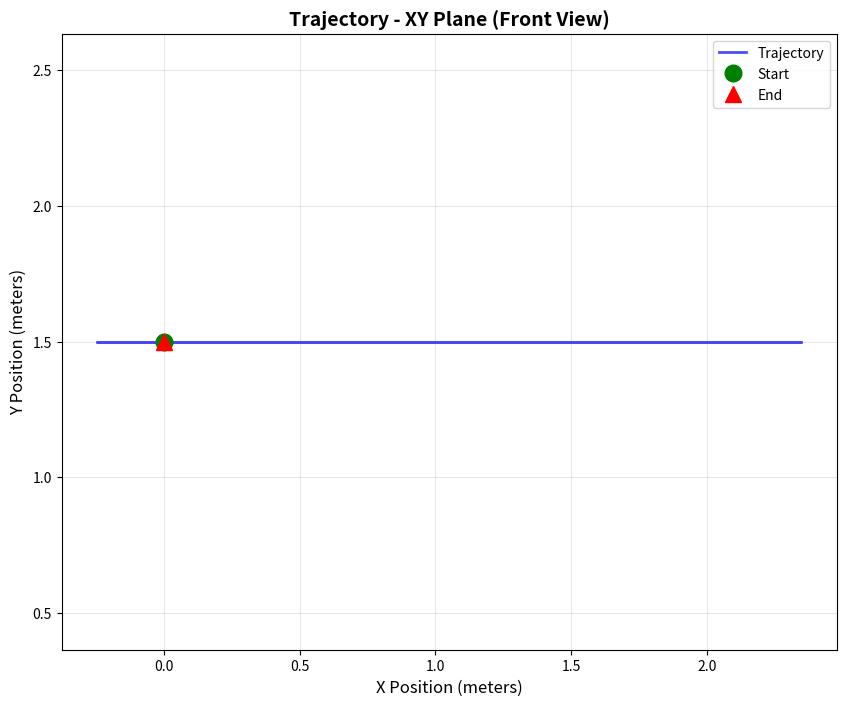
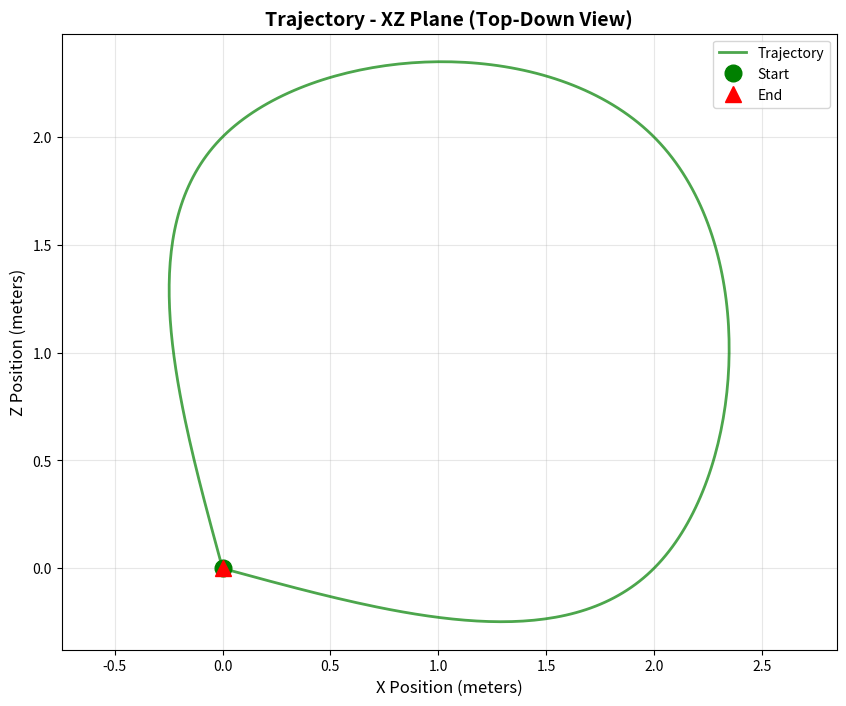
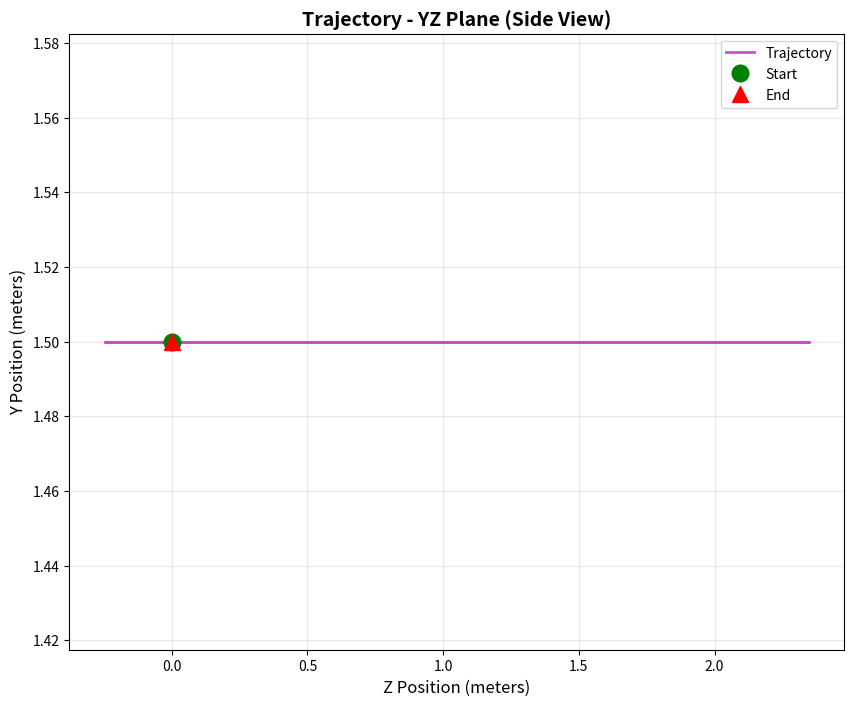

Here is the Python script that generated these plots, in order:
#!/usr/bin/env python3
"""
Trajectory Generator Module - Production-Ready Implementation

This module provides trajectory generation and interpolation capabilities for camera motion,
including position interpolation, rotation interpolation (Slerp), head sway simulation,
and trajectory visualization.

Features:
- Deterministic trajectory generation via seed control
- Cubic spline interpolation for smooth position trajectories
- Spherical linear interpolation (Slerp) for rotation quaternions
- Configurable head sway for natural camera motion
- Multi-view trajectory visualization (XY, XZ, YZ planes)
- Standard trajectory file export format
"""

import numpy as np
import matplotlib.pyplot as plt
from scipy.interpolate import CubicSpline
from scipy.spatial.transform import Rotation as R, Slerp
from typing import List, Dict, Tuple, Optional
from pathlib import Path
import warnings


class TrajectoryGenerator:
    """
    Generate and process camera trajectories with position/rotation interpolation.

    This class provides methods for:
    - Keyframe-based trajectory interpolation
    - Smooth position transitions using cubic splines
    - Smooth rotation transitions using spherical linear interpolation
    - Natural head sway simulation
    - Trajectory visualization and export

    Attributes:
        scene_path (str): Path to the scene file (for reference/context)
        seed (int): Random seed for deterministic behavior
    """

    def __init__(self, scene_path: str, seed: int = 42):
        """
        Initialize trajectory generator.

        Args:
            scene_path: Path to scene mesh/file (stored for reference)
            seed: Random seed for reproducible trajectory generation
        """
        self.scene_path = scene_path
        self.seed = seed

        # Set random seed for deterministic behavior
        np.random.seed(seed)

        print(f"[TrajectoryGenerator] Initialized")
        print(f"  Scene: {scene_path}")
        print(f"  Seed: {seed}")

    def interpolate_keyframes(self,
                            keyframes: List[Dict],
                            num_frames: int,
                            sway_cfg: Optional[Dict] = None) -> Tuple[np.ndarray, np.ndarray]:
        """
        Interpolate positions and rotations between keyframes.

        This method performs smooth interpolation between user-defined keyframes:
        - Positions: Cubic spline interpolation for smooth spatial motion
        - Rotations: Spherical linear interpolation (Slerp) for smooth orientation
        - Optional head sway: Sinusoidal perturbations for natural motion

        Args:
            keyframes: List of keyframe dictionaries with structure:
                       [{"pos": [x, y, z], "rot": [w, x, y, z]}, ...]
                       where pos is position in meters and rot is quaternion
            num_frames: Number of interpolated frames to generate
            sway_cfg: Optional head sway configuration dict with keys:
                     - 'enabled' (bool): Enable head sway
                     - 'amplitude' (float): Sway amplitude in degrees (default: 2.0)
                     - 'frequency' (float): Sway frequency in Hz (default: 1.0)

        Returns:
            positions: (num_frames, 3) array of interpolated positions [x, y, z]
            rotations: (num_frames, 4) array of interpolated quaternions [w, x, y, z]

        Raises:
            ValueError: If keyframes list is invalid or contains malformed data
        """
        # Validate input
        if not keyframes or len(keyframes) < 2:
            raise ValueError(f"At least 2 keyframes required, got {len(keyframes) if keyframes else 0}")

        print(f"\n[Keyframe Interpolation] Processing {len(keyframes)} keyframes -> {num_frames} frames")

        # Extract positions and rotations from keyframes
        try:
            key_positions = np.array([kf['pos'] for kf in keyframes])  # (N, 3)
            key_rotations = np.array([kf['rot'] for kf in keyframes])  # (N, 4) [w, x, y, z]
        except (KeyError, TypeError) as e:
            raise ValueError(f"Invalid keyframe format. Expected dict with 'pos' and 'rot' keys: {e}")

        # Validate shapes
        if key_positions.shape[1] != 3:
            raise ValueError(f"Positions must be 3D, got shape {key_positions.shape}")
        if key_rotations.shape[1] != 4:
            raise ValueError(f"Rotations must be quaternions (4D), got shape {key_rotations.shape}")

        # 1. POSITION INTERPOLATION - Cubic Spline
        print("  [1/3] Interpolating positions (Cubic Spline)...")
        positions = self._interpolate_positions(key_positions, num_frames)

        # 2. ROTATION INTERPOLATION - Slerp
        print("  [2/3] Interpolating rotations (Slerp)...")
        rotations = self._interpolate_rotations(key_rotations, num_frames)

        # 3. HEAD SWAY (Optional)
        if sway_cfg and sway_cfg.get('enabled', False):
            print("  [3/3] Applying head sway...")
            rotations = self._apply_head_sway(
                rotations,
                num_frames,
                amplitude=sway_cfg.get('amplitude', 2.0),
                frequency=sway_cfg.get('frequency', 1.0)
            )
        else:
            print("  [3/3] Head sway disabled")

        print(f"  Interpolation complete: {positions.shape[0]} frames")

        return positions, rotations

    def _interpolate_positions(self, key_positions: np.ndarray, num_frames: int) -> np.ndarray:
        """
        Interpolate positions using cubic spline.

        Args:
            key_positions: (N, 3) array of keyframe positions
            num_frames: Number of output frames

        Returns:
            (num_frames, 3) array of interpolated positions
        """
        num_keyframes = len(key_positions)

        # Parameter values for keyframes (normalized to [0, 1])
        key_times = np.linspace(0, 1, num_keyframes)
        target_times = np.linspace(0, 1, num_frames)

        # Handle edge case: only 2 keyframes (linear interpolation)
        if num_keyframes == 2:
            warnings.warn("Only 2 keyframes provided, using linear interpolation instead of cubic spline")
            positions = np.zeros((num_frames, 3))
            for dim in range(3):
                positions[:, dim] = np.interp(target_times, key_times, key_positions[:, dim])
            return positions

        # Cubic spline for each dimension
        positions = np.zeros((num_frames, 3))
        for dim in range(3):
            # Create cubic spline (bc_type='natural' for natural boundary conditions)
            cs = CubicSpline(key_times, key_positions[:, dim], bc_type='natural')
            positions[:, dim] = cs(target_times)

        return positions

    def _interpolate_rotations(self, key_rotations: np.ndarray, num_frames: int) -> np.ndarray:
        """
        Interpolate rotations using Spherical Linear Interpolation (Slerp).

        Args:
            key_rotations: (N, 4) array of keyframe quaternions [w, x, y, z]
            num_frames: Number of output frames

        Returns:
            (num_frames, 4) array of interpolated quaternions [w, x, y, z]
        """
        num_keyframes = len(key_rotations)

        # Convert from [w, x, y, z] to scipy format [x, y, z, w]
        key_rot_scipy = key_rotations[:, [1, 2, 3, 0]]

        # Normalize quaternions to ensure unit length
        norms = np.linalg.norm(key_rot_scipy, axis=1, keepdims=True)
        key_rot_scipy = key_rot_scipy / norms

        # Create Rotation objects
        key_rotations_obj = R.from_quat(key_rot_scipy)

        # Parameter values for keyframes
        key_times = np.linspace(0, 1, num_keyframes)
        target_times = np.linspace(0, 1, num_frames)

        # Spherical linear interpolation
        slerp = Slerp(key_times, key_rotations_obj)
        interp_rotations = slerp(target_times)

        # Convert back to [w, x, y, z] format
        quat_xyzw = interp_rotations.as_quat()  # (num_frames, 4) [x, y, z, w]
        rotations = quat_xyzw[:, [3, 0, 1, 2]]  # Convert to [w, x, y, z]

        return rotations

    def _apply_head_sway(self,
                        rotations: np.ndarray,
                        num_frames: int,
                        amplitude: float = 2.0,
                        frequency: float = 1.0,
                        fps: float = 30.0) -> np.ndarray:
        """
        Apply sinusoidal head sway to rotations for natural camera motion.

        This simulates natural head movement patterns that are beneficial for
        SLAM algorithms and create more realistic camera trajectories.

        Args:
            rotations: (num_frames, 4) array of quaternions [w, x, y, z]
            num_frames: Number of frames
            amplitude: Sway amplitude in degrees (default: 2.0)
            frequency: Sway frequency in Hz (default: 1.0)
            fps: Frames per second for timing (default: 30.0)

        Returns:
            (num_frames, 4) array of quaternions with sway applied
        """
        # Convert amplitude to radians
        amplitude_rad = np.radians(amplitude)

        # Generate time array
        time_array = np.arange(num_frames) / fps

        # Generate sinusoidal yaw noise
        yaw_noise = amplitude_rad * np.sin(2 * np.pi * frequency * time_array)

        # Apply noise to each rotation
        swayed_rotations = []
        for i, quat_wxyz in enumerate(rotations):
            # Convert to scipy format [x, y, z, w]
            quat_xyzw = quat_wxyz[[1, 2, 3, 0]]

            # Create base rotation
            base_rot = R.from_quat(quat_xyzw)

            # Create noise rotation (around Y-axis/yaw)
            noise_rot = R.from_euler('y', yaw_noise[i])

            # Compose rotations: base rotation followed by sway
            final_rot = base_rot * noise_rot

            # Convert back to [w, x, y, z] format
            final_quat_xyzw = final_rot.as_quat()
            final_quat_wxyz = final_quat_xyzw[[3, 0, 1, 2]]

            swayed_rotations.append(final_quat_wxyz)

        return np.array(swayed_rotations)

    def generate_trajectory_plots(self,
                                 positions: np.ndarray,
                                 output_dir: str,
                                 keyframe_positions: Optional[np.ndarray] = None) -> None:
        """
        Generate trajectory visualization plots for three orthogonal views.

        Creates three matplotlib plots showing trajectory projections:
        - XY plane (front view): horizontal vs vertical motion
        - XZ plane (top-down view): bird's eye view
        - YZ plane (side view): depth vs height

        Args:
            positions: (N, 3) array of camera positions [x, y, z]
            output_dir: Directory path to save visualization images
            keyframe_positions: Optional (K, 3) array of keyframe positions to mark on plots

        Saves:
            - trajectory_preview_XY.png
            - trajectory_preview_XZ.png
            - trajectory_preview_YZ.png
        """
        print(f"\n[Trajectory Visualization] Generating plots...")

        # Ensure output directory exists
        output_path = Path(output_dir)
        output_path.mkdir(parents=True, exist_ok=True)

        # Extract coordinates
        x = positions[:, 0]
        y = positions[:, 1]
        z = positions[:, 2]

        # Get keyframe positions if provided
        if keyframe_positions is not None and len(keyframe_positions) > 2:
            intermediate_kf = keyframe_positions[1:-1]
        else:
            intermediate_kf = None

        # Common plot settings
        figsize = (10, 8)
        linewidth = 2
        dpi = 150

        # Plot 1: XY Plane (Front View)
        print(f"  Creating XY plane plot...")
        fig, ax = plt.subplots(figsize=figsize)
        ax.plot(x, y, 'b-', linewidth=linewidth, label='Trajectory', alpha=0.7)
        ax.plot(x[0], y[0], 'go', markersize=12, label='Start', zorder=5)
        ax.plot(x[-1], y[-1], 'r^', markersize=12, label='End', zorder=5)

        # Mark keyframes if provided
        if intermediate_kf is not None:
            kf_x = intermediate_kf[:, 0]
            kf_y = intermediate_kf[:, 1]
            ax.plot(kf_x, kf_y, 'o', markersize=8, markerfacecolor='none',
                   markeredgecolor='orange', markeredgewidth=2, label='Keyframes', zorder=4)

        ax.set_xlabel('X Position (meters)', fontsize=12)
        ax.set_ylabel('Y Position (meters)', fontsize=12)
        ax.set_title('Trajectory - XY Plane (Front View)', fontsize=14, fontweight='bold')
        ax.grid(True, alpha=0.3)
        ax.legend(loc='best', fontsize=10)
        ax.axis('equal')

        xy_path = output_path / 'trajectory_preview_XY.png'
        plt.savefig(xy_path, dpi=dpi, bbox_inches='tight')
        plt.close()
        print(f"    Saved: {xy_path}")

        # Plot 2: XZ Plane (Top-Down View)
        print(f"  Creating XZ plane plot...")
        fig, ax = plt.subplots(figsize=figsize)
        ax.plot(x, z, 'g-', linewidth=linewidth, label='Trajectory', alpha=0.7)
        ax.plot(x[0], z[0], 'go', markersize=12, label='Start', zorder=5)
        ax.plot(x[-1], z[-1], 'r^', markersize=12, label='End', zorder=5)

        # Mark keyframes if provided
        if intermediate_kf is not None:
            kf_x = intermediate_kf[:, 0]
            kf_z = intermediate_kf[:, 2]
            ax.plot(kf_x, kf_z, 'o', markersize=8, markerfacecolor='none',
                   markeredgecolor='orange', markeredgewidth=2, label='Keyframes', zorder=4)

        ax.set_xlabel('X Position (meters)', fontsize=12)
        ax.set_ylabel('Z Position (meters)', fontsize=12)
        ax.set_title('Trajectory - XZ Plane (Top-Down View)', fontsize=14, fontweight='bold')
        ax.grid(True, alpha=0.3)
        ax.legend(loc='best', fontsize=10)
        ax.axis('equal')

        xz_path = output_path / 'trajectory_preview_XZ.png'
        plt.savefig(xz_path, dpi=dpi, bbox_inches='tight')
        plt.close()
        print(f"    Saved: {xz_path}")

        # Plot 3: YZ Plane (Side View)
        print(f"  Creating YZ plane plot...")
        fig, ax = plt.subplots(figsize=figsize)
        ax.plot(z, y, 'm-', linewidth=linewidth, label='Trajectory', alpha=0.7)
        ax.plot(z[0], y[0], 'go', markersize=12, label='Start', zorder=5)
        ax.plot(z[-1], y[-1], 'r^', markersize=12, label='End', zorder=5)

        # Mark keyframes if provided
        if intermediate_kf is not None:
            kf_z = intermediate_kf[:, 2]
            kf_y = intermediate_kf[:, 1]
            ax.plot(kf_z, kf_y, 'o', markersize=8, markerfacecolor='none',
                   markeredgecolor='orange', markeredgewidth=2, label='Keyframes', zorder=4)

        ax.set_xlabel('Z Position (meters)', fontsize=12)
        ax.set_ylabel('Y Position (meters)', fontsize=12)
        ax.set_title('Trajectory - YZ Plane (Side View)', fontsize=14, fontweight='bold')
        ax.grid(True, alpha=0.3)
        ax.legend(loc='best', fontsize=10)

        yz_path = output_path / 'trajectory_preview_YZ.png'
        plt.savefig(yz_path, dpi=dpi, bbox_inches='tight')
        plt.close()
        print(f"    Saved: {yz_path}")

        print(f"  Visualization complete: 3 plots saved to {output_dir}")

    def save_traj_txt(self,
                     positions: np.ndarray,
                     rotations: np.ndarray,
                     output_path: str,
                     fps: float = 30.0) -> None:
        """
        Save trajectory to text file in Replica dataset format.

        The Replica format stores 4x4 transformation matrices (one per line).
        Each line contains 16 space-separated values in row-major order:
        R00 R01 R02 tx  R10 R11 R12 ty  R20 R21 R22 tz  0 0 0 1

        Args:
            positions: (N, 3) array of positions [x, y, z]
            rotations: (N, 4) array of quaternions [w, x, y, z]
            output_path: Output file path (will be created/overwritten)
            fps: Frames per second (used for statistics only)

        Raises:
            ValueError: If positions and rotations have different lengths
        """
        if len(positions) != len(rotations):
            raise ValueError(f"Position and rotation arrays must have same length: "
                           f"{len(positions)} vs {len(rotations)}")

        print(f"\n[Trajectory Export] Saving to {output_path}")
        print(f"  Format: Replica (4x4 transformation matrix per line)")
        print(f"  Frames: {len(positions)}")

        # Ensure output directory exists
        output_file = Path(output_path)
        output_file.parent.mkdir(parents=True, exist_ok=True)

        num_frames = len(positions)

        # Open file and write trajectory (NO comments for Replica format)
        with open(output_path, 'w') as f:
            for i in range(num_frames):
                pos = positions[i]  # [x, y, z]
                rot = rotations[i]  # [w, x, y, z]

                # Convert quaternion [w, x, y, z] to scipy format [x, y, z, w]
                quat_xyzw = rot[[1, 2, 3, 0]]

                # Convert to rotation matrix
                rot_obj = R.from_quat(quat_xyzw)
                rot_matrix = rot_obj.as_matrix()  # 3x3 rotation matrix

                # Build 4x4 transformation matrix
                # [R00 R01 R02 tx ]
                # [R10 R11 R12 ty ]
                # [R20 R21 R22 tz ]
                # [0   0   0   1  ]

                # Write in row-major order (16 values per line)
                # Row 0: R00 R01 R02 tx
                f.write(f"{rot_matrix[0,0]:.18e} {rot_matrix[0,1]:.18e} {rot_matrix[0,2]:.18e} {pos[0]:.18e} ")
                # Row 1: R10 R11 R12 ty
                f.write(f"{rot_matrix[1,0]:.18e} {rot_matrix[1,1]:.18e} {rot_matrix[1,2]:.18e} {pos[1]:.18e} ")
                # Row 2: R20 R21 R22 tz
                f.write(f"{rot_matrix[2,0]:.18e} {rot_matrix[2,1]:.18e} {rot_matrix[2,2]:.18e} {pos[2]:.18e} ")
                # Row 3: 0 0 0 1
                f.write(f"0.000000000000000000e+00 0.000000000000000000e+00 0.000000000000000000e+00 1.000000000000000000e+00\n")

        print(f"  Trajectory saved successfully")

        # Print statistics
        total_distance = np.sum(np.linalg.norm(np.diff(positions, axis=0), axis=1))
        duration = (num_frames - 1) / fps
        print(f"  Statistics:")
        print(f"    Duration: {duration:.2f} seconds")
        print(f"    Total path length: {total_distance:.2f} meters")
        if duration > 0:
            print(f"    Average speed: {total_distance/duration:.2f} m/s")


# Example usage and testing
if __name__ == "__main__":
    print("=" * 70)
    print("TrajectoryGenerator - Example Usage")
    print("=" * 70)

    # Example 1: Simple keyframe interpolation
    print("\n[Example 1] Basic keyframe interpolation")

    # Create generator
    generator = TrajectoryGenerator(
        scene_path="/path/to/scene.glb",
        seed=42
    )

    # Define keyframes (simple circular path)
    keyframes = [
        {"pos": [0.0, 1.5, 0.0], "rot": [1.0, 0.0, 0.0, 0.0]},
        {"pos": [2.0, 1.5, 0.0], "rot": [0.924, 0.0, 0.383, 0.0]},
        {"pos": [2.0, 1.5, 2.0], "rot": [0.707, 0.0, 0.707, 0.0]},
        {"pos": [0.0, 1.5, 2.0], "rot": [0.383, 0.0, 0.924, 0.0]},
        {"pos": [0.0, 1.5, 0.0], "rot": [1.0, 0.0, 0.0, 0.0]},
    ]

    # Interpolate
    positions, rotations = generator.interpolate_keyframes(
        keyframes=keyframes,
        num_frames=300,
        sway_cfg={"enabled": True, "amplitude": 2.0, "frequency": 1.0}
    )

    # Visualize
    generator.generate_trajectory_plots(
        positions=positions,
        output_dir="./output"
    )

    # Save trajectory
    generator.save_traj_txt(
        positions=positions,
        rotations=rotations,
        output_path="./output/trajectory.txt",
        fps=30.0
    )

    print("\n" + "=" * 70)
    print("Example complete!")
    print("=" * 70)
